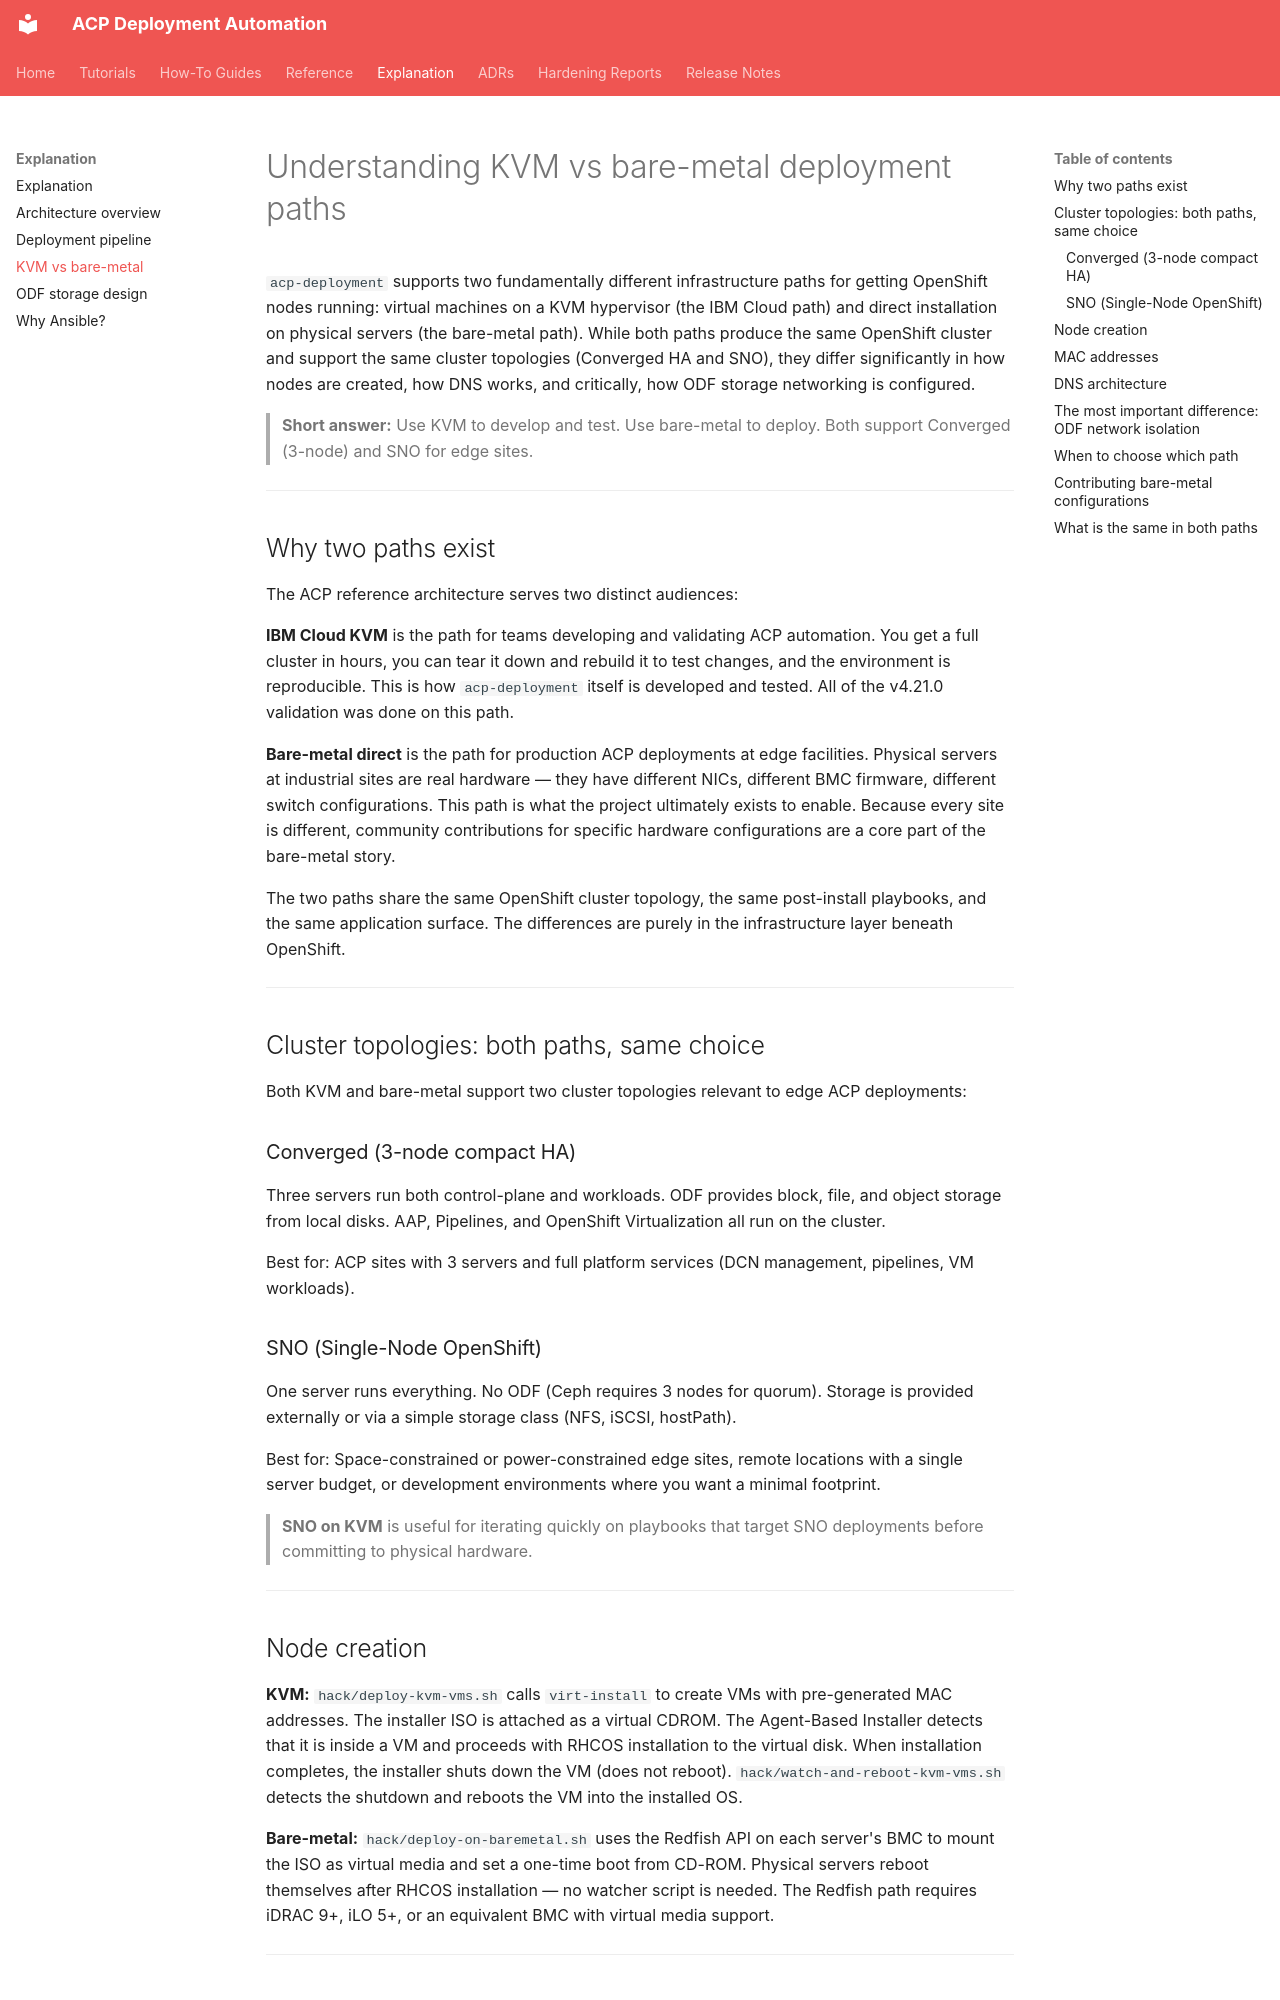

repository: tosin2013/acp-deployment · page: explanation/kvm-vs-baremetal/index.html · generator: mkdocs

# Understanding KVM vs bare-metal deployment paths

`acp-deployment` supports two fundamentally different infrastructure paths for getting OpenShift nodes running: virtual machines on a KVM hypervisor (the IBM Cloud path) and direct installation on physical servers (the bare-metal path). While both paths produce the same OpenShift cluster and support the same cluster topologies (Converged HA and SNO), they differ significantly in how nodes are created, how DNS works, and critically, how ODF storage networking is configured.

> **Short answer:** Use KVM to develop and test. Use bare-metal to deploy. Both support Converged (3-node) and SNO for edge sites.

---

## Why two paths exist

The ACP reference architecture serves two distinct audiences:

**IBM Cloud KVM** is the path for teams developing and validating ACP automation. You get a full cluster in hours, you can tear it down and rebuild it to test changes, and the environment is reproducible. This is how `acp-deployment` itself is developed and tested. All of the v4.21.0 validation was done on this path.

**Bare-metal direct** is the path for production ACP deployments at edge facilities. Physical servers at industrial sites are real hardware — they have different NICs, different BMC firmware, different switch configurations. This path is what the project ultimately exists to enable. Because every site is different, community contributions for specific hardware configurations are a core part of the bare-metal story.

The two paths share the same OpenShift cluster topology, the same post-install playbooks, and the same application surface. The differences are purely in the infrastructure layer beneath OpenShift.

---

## Cluster topologies: both paths, same choice

Both KVM and bare-metal support two cluster topologies relevant to edge ACP deployments:

### Converged (3-node compact HA)
Three servers run both control-plane and workloads. ODF provides block, file, and object storage from local disks. AAP, Pipelines, and OpenShift Virtualization all run on the cluster.

Best for: ACP sites with 3 servers and full platform services (DCN management, pipelines, VM workloads).

### SNO (Single-Node OpenShift)
One server runs everything. No ODF (Ceph requires 3 nodes for quorum). Storage is provided externally or via a simple storage class (NFS, iSCSI, hostPath).

Best for: Space-constrained or power-constrained edge sites, remote locations with a single server budget, or development environments where you want a minimal footprint.

> **SNO on KVM** is useful for iterating quickly on playbooks that target SNO deployments before committing to physical hardware.

---

## Node creation

**KVM:** `hack/deploy-kvm-vms.sh` calls `virt-install` to create VMs with pre-generated MAC addresses. The installer ISO is attached as a virtual CDROM. The Agent-Based Installer detects that it is inside a VM and proceeds with RHCOS installation to the virtual disk. When installation completes, the installer shuts down the VM (does not reboot). `hack/watch-and-reboot-kvm-vms.sh` detects the shutdown and reboots the VM into the installed OS.

**Bare-metal:** `hack/deploy-on-baremetal.sh` uses the Redfish API on each server's BMC to mount the ISO as virtual media and set a one-time boot from CD-ROM. Physical servers reboot themselves after RHCOS installation — no watcher script is needed. The Redfish path requires iDRAC 9+, iLO 5+, or an equivalent BMC with virtual media support.

---
